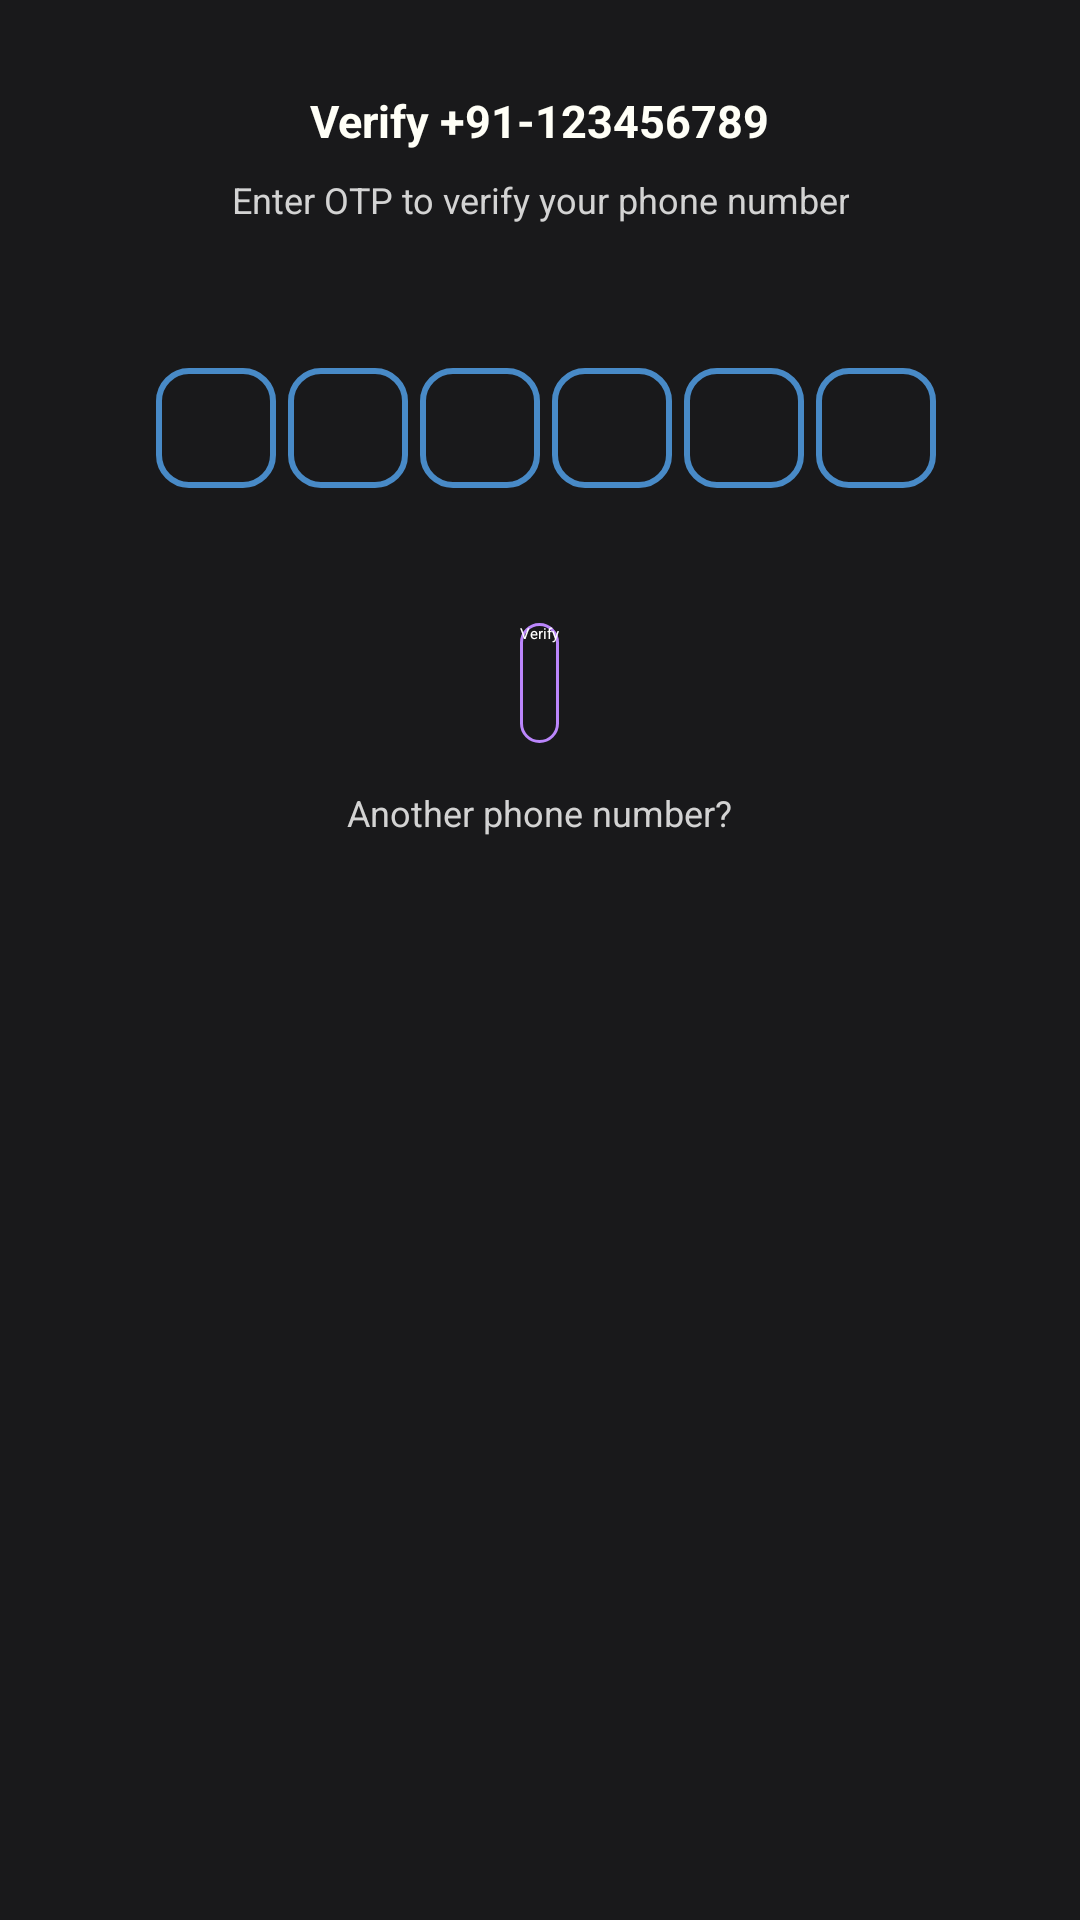

Here is an Android app screen rendered from its layout file. Give the layout XML and the strings, colors and styles it references.
<!-- AndroidManifest.xml: application theme Theme.PasswordManager -->
<!-- res/layout/fragment_otp.xml -->
<?xml version="1.0" encoding="utf-8"?>
<androidx.constraintlayout.widget.ConstraintLayout xmlns:android="http://schemas.android.com/apk/res/android"
    xmlns:app="http://schemas.android.com/apk/res-auto"
    xmlns:tools="http://schemas.android.com/tools"
    android:layout_width="match_parent"
    android:layout_height="match_parent"
    android:background="@color/grey"
    >

    <TextView
        android:id="@+id/verifyPhone"
        android:layout_width="wrap_content"
        android:layout_height="wrap_content"
        android:text="Verify +91-123456789"
        style="@style/Maintext"
        android:layout_marginTop="30dp"
        android:textStyle="bold"
        app:layout_constraintEnd_toEndOf="parent"
        app:layout_constraintStart_toStartOf="parent"
        app:layout_constraintTop_toTopOf="parent" />

    <TextView
        android:id="@+id/textView2"
        android:layout_width="wrap_content"
        android:layout_height="wrap_content"
        android:layout_marginTop="8dp"
        android:gravity="center"
        android:text="Enter OTP to verify your phone number"
       style="@style/hint"
        app:layout_constraintEnd_toEndOf="@+id/verifyPhone"
        app:layout_constraintStart_toStartOf="@+id/verifyPhone"
        app:layout_constraintTop_toBottomOf="@+id/verifyPhone" />

    <LinearLayout
        android:layout_width="match_parent"
        android:layout_height="wrap_content"
        android:layout_margin="10dp"
        android:orientation="vertical"
        app:layout_constraintTop_toBottomOf="@+id/textView2"
        android:padding="8dp"
        tools:layout_editor_absoluteX="10dp">

        <LinearLayout
            android:layout_width="match_parent"
            android:layout_height="match_parent"
            android:orientation="horizontal"
            android:gravity="center"
            android:layout_marginTop="30dp">

            <EditText
                android:layout_width="40dp"
                android:layout_height="40dp"
                android:background="@drawable/background"
                android:id="@+id/in1"
                android:layout_marginStart="4dp"
                android:layout_marginLeft="4dp"
                android:gravity="center"
                android:imeOptions="actionNext"
                android:importantForAutofill="no"
                android:inputType="number"
                android:maxLength="1"
                android:textColor="@color/white"
                android:textSize="24sp"
                android:textStyle="bold"
                ></EditText>

            <EditText
                android:layout_width="40dp"
                android:layout_height="40dp"
                android:background="@drawable/background"
                android:id="@+id/in2"
                android:layout_marginStart="4dp"
                android:layout_marginLeft="4dp"
                android:gravity="center"
                android:imeOptions="actionNext"
                android:importantForAutofill="no"
                android:inputType="number"
                android:maxLength="1"
                android:textColor="@color/white"
                android:textSize="24sp"
                android:textStyle="bold"
                ></EditText>

            <EditText
                android:layout_width="40dp"
                android:layout_height="40dp"
                android:background="@drawable/background"
                android:id="@+id/in3"
                android:layout_marginStart="4dp"
                android:layout_marginLeft="4dp"
                android:gravity="center"
                android:imeOptions="actionNext"
                android:importantForAutofill="no"
                android:inputType="number"
                android:maxLength="1"
                android:textColor="@color/white"
                android:textSize="24sp"
                android:textStyle="bold"
                ></EditText>

            <EditText
                android:layout_width="40dp"
                android:layout_height="40dp"
                android:background="@drawable/background"
                android:id="@+id/in4"
                android:layout_marginStart="4dp"
                android:layout_marginLeft="4dp"
                android:gravity="center"
                android:imeOptions="actionNext"
                android:importantForAutofill="no"
                android:inputType="number"
                android:maxLength="1"
                android:textColor="@color/white"
                android:textSize="24sp"
                android:textStyle="bold"
                ></EditText>
            <EditText
                android:layout_width="40dp"
                android:layout_height="40dp"
                android:background="@drawable/background"
                android:id="@+id/in5"
                android:layout_marginStart="4dp"
                android:layout_marginLeft="4dp"
                android:gravity="center"
                android:imeOptions="actionNext"
                android:importantForAutofill="no"
                android:inputType="number"
                android:maxLength="1"
                android:textColor="@color/white"
                android:textSize="24sp"
                android:textStyle="bold"
                ></EditText>

            <EditText
                android:layout_width="40dp"
                android:layout_height="40dp"
                android:background="@drawable/background"
                android:id="@+id/in6"
                android:layout_marginStart="4dp"
                android:layout_marginLeft="4dp"
                android:gravity="center"
                android:imeOptions="actionNext"
                android:importantForAutofill="no"
                android:inputType="number"
                android:maxLength="1"
                android:textColor="@color/white"
                android:textSize="24sp"
                android:textStyle="bold"
                ></EditText>




        </LinearLayout>

        <Button
            android:id="@+id/continueBtn"
            android:layout_width="wrap_content"
            android:layout_height="40dp"
            android:layout_gravity="center"
            android:layout_marginStart="8dp"
            android:layout_marginTop="45dp"
            android:layout_marginEnd="8dp"
            android:background="@drawable/textbox_outline"
            android:text="Verify"
            android:textColor="#ffffff"
             />

        <TextView
            android:id="@+id/wrongPhone"
            android:layout_width="wrap_content"
            android:layout_height="wrap_content"
            android:text="Another phone number?"
            android:layout_marginTop="15dp"
            android:layout_gravity="center"
            style="@style/hint"></TextView>


    </LinearLayout>
</androidx.constraintlayout.widget.ConstraintLayout>
<!-- resources referenced by this layout -->
<resources>
  <color name="grey">#19191b</color>
  <color name="white">#FFFFFFFF</color>
  <!-- drawable background (drawable) -->
  <?xml version="1.0" encoding="utf-8"?>
  <shape xmlns:android="http://schemas.android.com/apk/res/android"
      android:shape="rectangle">
      <stroke android:width="2dp"
          android:color="@color/bluePurp"></stroke>
      <corners android:radius="10dp">
  
      </corners>
  </shape>
  <!-- drawable textbox_outline (drawable) -->
  <?xml version="1.0" encoding="utf-8"?>
  <shape xmlns:android="http://schemas.android.com/apk/res/android">
      <stroke
          android:color="@color/purple_200"
          android:width="1dp"></stroke>
      <corners android:radius="20dp"></corners>
  </shape>
  <style name="Maintext" parent="TextAppearance.AppCompat">
          <item name="android:textColor">#FFFFF7</item>
          <item name="android:textSize">15sp</item>
      </style>
  <style name="hint" parent="TextAppearance.AppCompat">
          <item name="android:textColor">#D3D3D3</item>
          <item name="android:textSize">12sp</item>
      </style>
  <style name="Theme.PasswordManager" parent="Theme.MaterialComponents.DayNight.NoActionBar">
          
          <item name="colorPrimary">@color/bluePurp</item>
          <item name="colorPrimaryVariant">@color/grey</item>
          <item name="colorOnPrimary">@color/bluePurp</item>
          
          <item name="colorSecondary">@color/teal_200</item>
          <item name="colorSecondaryVariant">@color/teal_200</item>
          <item name="colorOnSecondary">@color/black</item>
          
          <item name="android:statusBarColor" tools:targetApi="l">?attr/colorPrimaryVariant</item>
          
      </style>
  <color name="bluePurp">#488AC7</color>
  <color name="purple_200">#FFBB86FC</color>
  <color name="teal_200">#FF03DAC5</color>
  <color name="black">#FF000000</color>
</resources>
